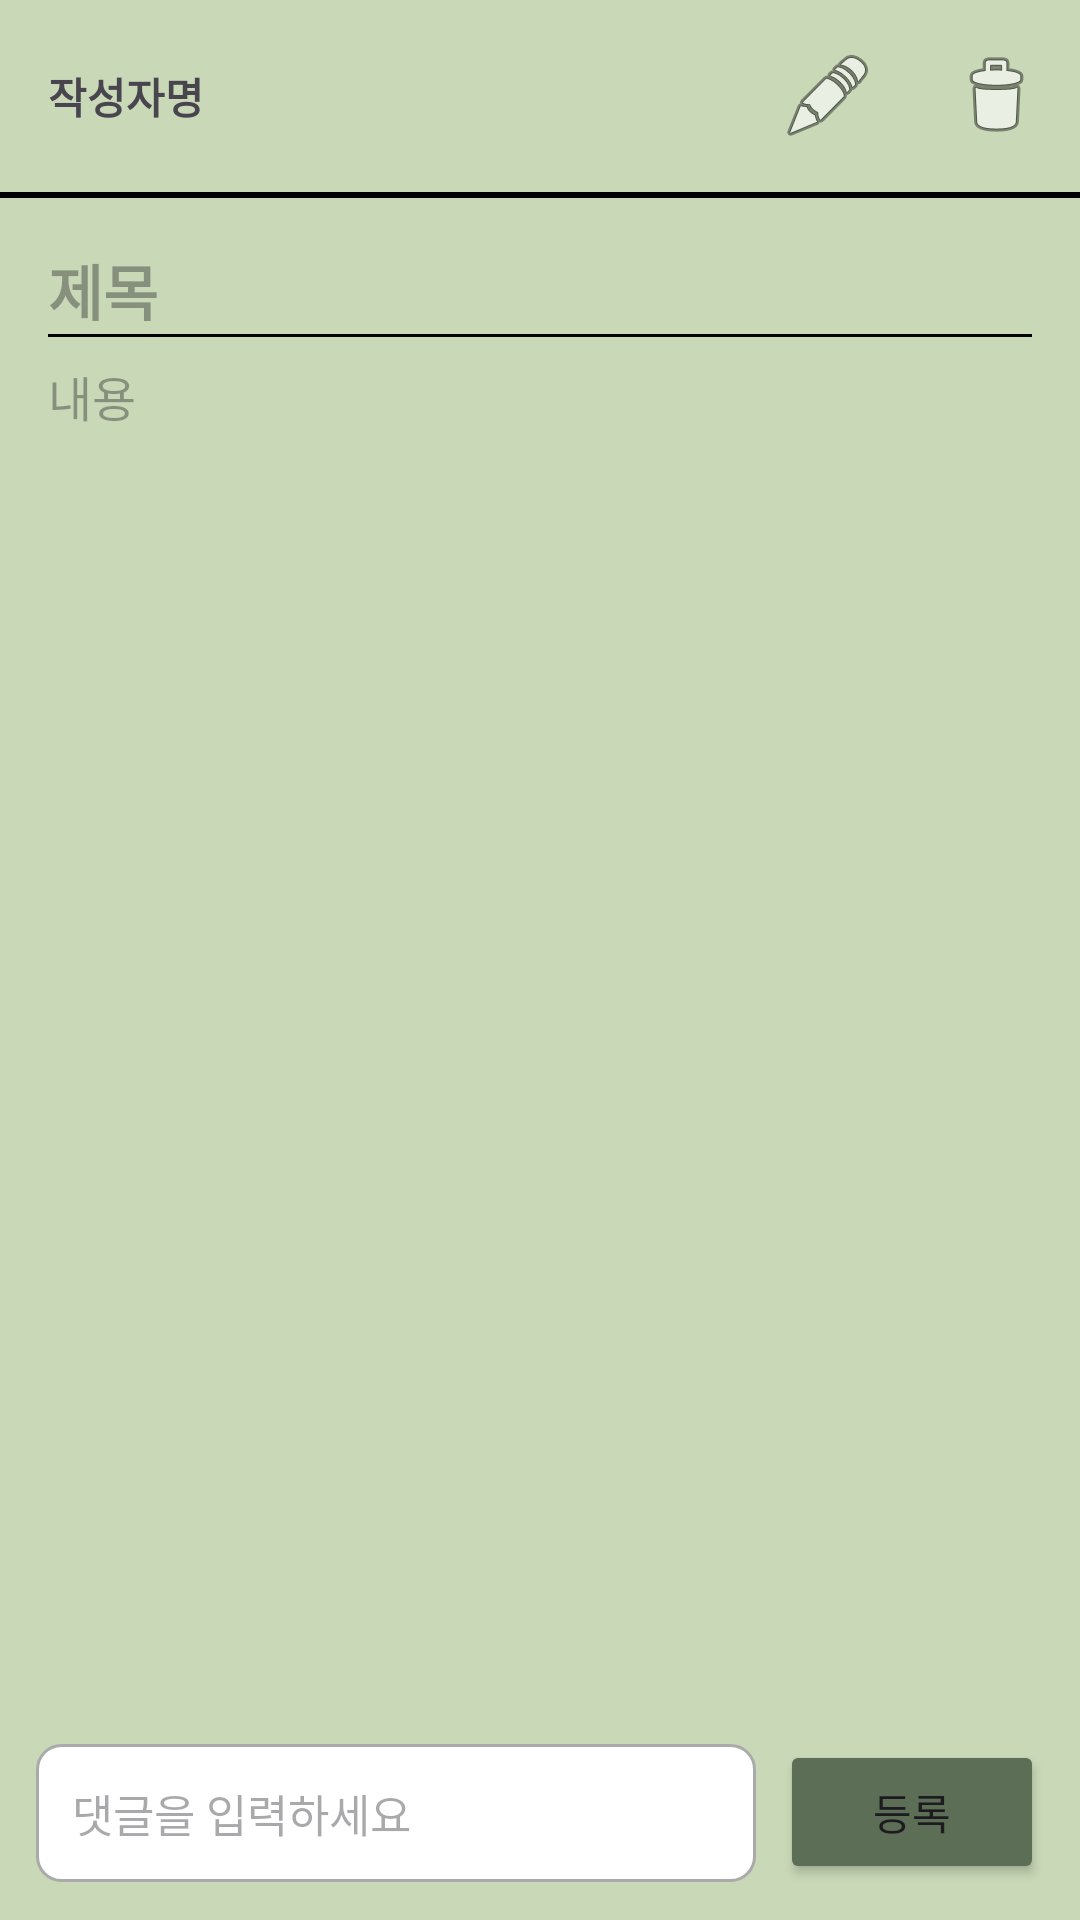

Write the Android layout XML for this screen, with the resource values it uses.
<!-- AndroidManifest.xml: application theme Theme.FrontendProject -->
<!-- res/layout/fragment_counsel_board_detail.xml -->
<?xml version="1.0" encoding="utf-8"?>
<LinearLayout
    xmlns:android="http://schemas.android.com/apk/res/android"
    xmlns:app="http://schemas.android.com/apk/res-auto"
    android:layout_width="match_parent"
    android:layout_height="match_parent"
    android:orientation="vertical"
    android:background="#c9d8b7"
    android:fitsSystemWindows="true">

    <androidx.appcompat.widget.Toolbar
        android:id="@+id/counselBoardDetailToolbar"
        android:layout_width="match_parent"
        android:layout_height="?attr/actionBarSize"
        app:menu="@menu/menu_counsel_board_detail" >

        <LinearLayout
            android:layout_width="match_parent"
            android:layout_height="match_parent"
            android:orientation="horizontal"
            android:gravity="center_vertical|start"
            android:paddingEnd="48dp">

            <TextView
                android:id="@+id/counselBoardDetailWriter"
                android:layout_width="wrap_content"
                android:layout_height="wrap_content"
                android:text="작성자명"
                android:textStyle="bold"
                android:textSize="14sp" />
        </LinearLayout>
    </androidx.appcompat.widget.Toolbar>

    <View
        android:layout_width="match_parent"
        android:layout_height="2dp"
        android:background="#000000"/>

    <ScrollView
        android:layout_width="match_parent"
        android:layout_height="0dp"
        android:layout_weight="1"
        android:padding="16dp">

        <LinearLayout
            android:layout_width="match_parent"
            android:layout_height="wrap_content"
            android:orientation="vertical">

            <EditText
                android:id="@+id/counselBoardDetailTitle"
                android:layout_width="match_parent"
                android:layout_height="wrap_content"
                android:hint="제목"
                android:enabled="false"
                android:background="@android:color/transparent"
                android:textSize="20sp"
                android:textStyle="bold" />

            <View
                android:layout_width="match_parent"
                android:layout_height="1dp"
                android:background="#000000"/>

            <EditText
                android:id="@+id/counselBoardDetailContent"
                android:layout_width="match_parent"
                android:layout_height="wrap_content"
                android:minHeight="200dp"
                android:gravity="top"
                android:hint="내용"
                android:enabled="false"
                android:background="@android:color/transparent"
                android:textSize="16sp"
                android:paddingTop="8dp"/>

            <View
                android:layout_width="match_parent"
                android:layout_height="16dp" />

            <androidx.recyclerview.widget.RecyclerView
                android:id="@+id/counselBoardCommentRecyclerView"
                android:layout_width="match_parent"
                android:layout_height="wrap_content"
                android:nestedScrollingEnabled="false"
                android:layout_marginTop="8dp" />
        </LinearLayout>
    </ScrollView>

    <LinearLayout
        android:layout_width="match_parent"
        android:layout_height="wrap_content"
        android:orientation="horizontal"
        android:padding="12dp">

        <EditText
            android:id="@+id/counselBoardDetailCommentContent"
            android:layout_width="0dp"
            android:layout_height="wrap_content"
            android:layout_weight="1"
            android:hint="댓글을 입력하세요"
            android:background="@drawable/comment_background"
            android:padding="12dp"
            android:textSize="15sp" />

        <Button
            android:id="@+id/counselBoardDetailSaveBtn"
            android:layout_width="wrap_content"
            android:layout_height="wrap_content"
            android:text="등록"
            android:layout_marginStart="8dp"
            android:backgroundTint="#5c6e56" />
    </LinearLayout>
</LinearLayout>
<!-- resources referenced by this layout -->
<resources>
  <!-- drawable comment_background (drawable) -->
  <?xml version="1.0" encoding="utf-8"?>
  <shape xmlns:android="http://schemas.android.com/apk/res/android"
      android:shape="rectangle">
  
      <solid android:color="#FFFFFF"/>
  
      <stroke
          android:width="1dp"
          android:color="#AAAAAA"/>
  
      <corners android:radius="8dp"/>
  
      <padding
          android:left="8dp"
          android:top="8dp"
          android:right="8dp"
          android:bottom="8dp"/>
  </shape>
  <style name="Theme.FrontendProject" parent="Base.Theme.FrontendProject" />
  <style name="Base.Theme.FrontendProject" parent="Theme.Material3.DayNight.NoActionBar">
          
          
      </style>
</resources>
